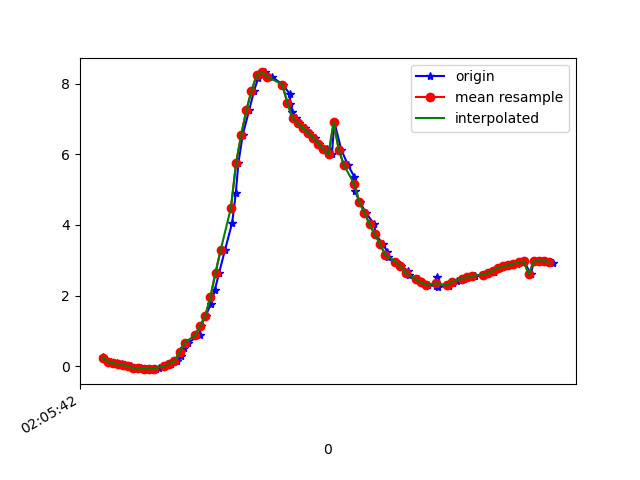

The file beside this chart, header and first rows:
1617847542283, 543185826962895, 0.27514657, -4.0668783, 8.912059
1617847542288, 543185846193665, 0.2074, -3.983, 8.952
1617847542311, 543185865424435, 0.128, -3.816, 9.025
1617847542338, 543185884655205, 0.08689, -3.786, 9.039
1617847542357, 543185903885975, 0.06315, -3.628, 9.104
1617847542369, 543185923116745, 0.03613, -3.56, 9.131
1617847542391, 543185942347515, 9.890227E-4, -3.488, 9.158
1617847542403, 543185961578285, -0.06235, -3.402, 9.19
1617847542430, 543185980809055, -0.06053, -3.417, 9.185
1617847542451, 543186000039825, -0.07423, -3.322, 9.219
1617847542475, 543186019270595, -0.08261, -3.281, 9.234
1617847542489, 543186038501365, -0.07388, -3.219, 9.256
1617847542498, 543186057732135, -0.05384, -3.135, 9.285
1617847542525, 543186076962905, 0.003778, -3.134, 9.285
1617847542546, 543186096193675, 0.07668, -2.891, 9.363
1617847542571, 543186115424445, 0.143, -2.518, 9.47
1617847542584, 543186134655215, 0.3013, -2.137, 9.559
1617847542597, 543186153885985, 0.5201, -1.797, 9.62
1617847542614, 543186173116755, 0.6682, -1.666, 9.634
1617847542658, 543186192347525, 0.8766, -1.607, 9.628
1617847542662, 543186211578295, 1.137, -1.502, 9.617
1617847542681, 543186230809065, 1.426, -1.331, 9.604
1617847542702, 543186250039835, 1.759, -1.197, 9.566
1617847542717, 543186269270605, 2.151, -1.196, 9.486
1617847542734, 543186288501375, 2.648, -1.329, 9.341
1617847542757, 543186307732145, 3.294, -1.623, 9.086
1617847542785, 543186326962915, 4.066, -2.061, 8.675
1617847542799, 543186346193685, 4.903, -2.553, 8.092
1617847542809, 543186365424455, 5.751, -3, 7.346
1617847542826, 543186384655225, 6.552, -3.402, 6.445
1617847542851, 543186403885995, 7.247, -3.834, 5.368
1617847542870, 543186423116765, 7.796, -4.29, 4.106
1617847542886, 543186442347535, 8.156, -4.68, 2.76
1617847542897, 543186461578305, 8.309, -4.965, 1.533
1617847542914, 543186480809075, 8.316, -5.163, 0.4746
1617847542938, 543186500039845, 8.201, -5.352, -0.3816
1617847542981, 543186519270615, 7.974, -5.601, -1.04
1617847543010, 543186538501385, 7.702, -5.837, -1.626
1617847543011, 543186557732155, 7.436, -6.02, -2.124
1617847543017, 543186576962925, 7.199, -6.2, -2.405
1617847543034, 543186596193695, 7.016, -6.375, -2.485
1617847543047, 543186615424465, 6.874, -6.535, -2.467
1617847543070, 543186634655235, 6.744, -6.692, -2.402
1617847543085, 543186653886005, 6.608, -6.872, -2.27
1617847543108, 543186673116775, 6.462, -7.078, -2.045
1617847543123, 543186692347545, 6.304, -7.311, -1.69
1617847543154, 543186711578315, 6.148, -7.541, -1.17
1617847543173, 543186730809085, 6, -7.735, -0.461
1617847543183, 543186750039855, 6.903, -5.941, 3.617
1617847543210, 543186769270625, 6.122, -7.017, 3.053
1617847543236, 543186788501395, 5.694, -7.371, 3.048
1617847543260, 543186807732165, 5.367, -7.46, 3.404
1617847543262, 543186826962935, 4.955, -7.491, 3.92
1617847543283, 543186846193705, 4.646, -7.045, 4.982
1617847543305, 543186865424475, 4.341, -6.314, 6.11
1617847543339, 543186884655245, 4.02, -5.428, 7.101
1617847543342, 543186903886015, 3.733, -4.566, 7.826
1617847543371, 543186923116785, 3.472, -3.883, 8.301
1617847543389, 543186942347555, 3.24, -3.449, 8.582
1617847543393, 543186961578325, 3.08, -3.284, 8.705
1617847543422, 543186980809095, 2.956, -3.328, 8.731
... 33 more rows
